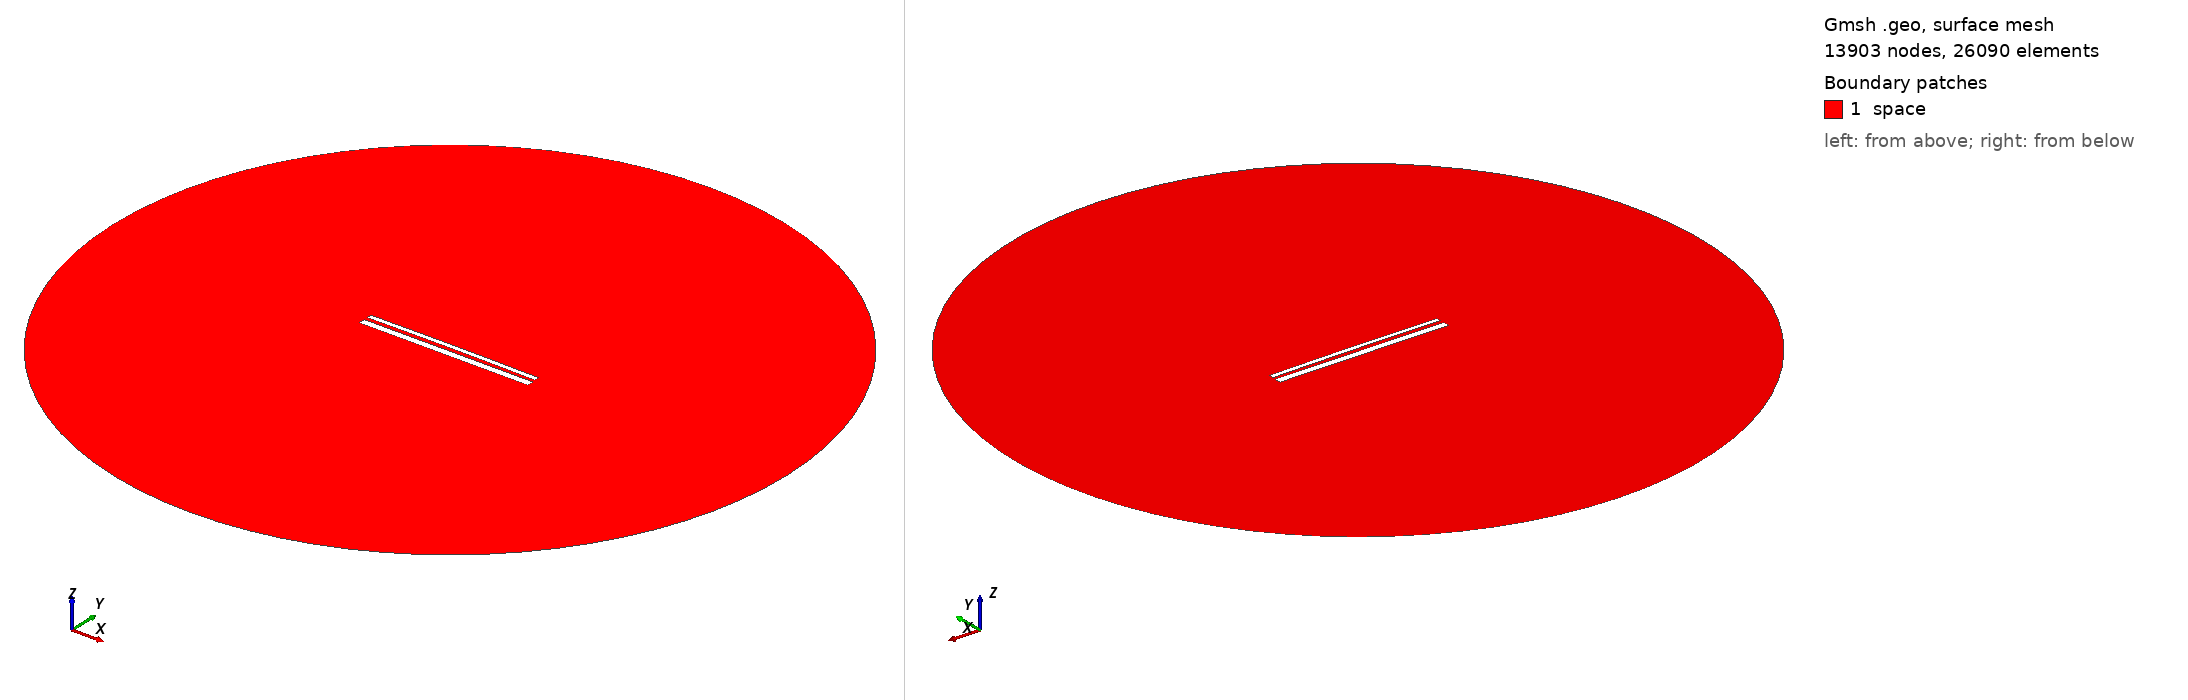

Gmsh geometry script, surface-meshed: 13903 nodes, 26090 surface elements. Boundary patches (legend numbers): 1 space. Left view from above one corner, right view from below the opposite corner. Legend entries are the model's physical surfaces. The drawing asked Gmsh for element sizes between 1% and 20% of the model's largest extent; the script's own settings can give other sizes.

=== 13363.geo (drawn) ===
//---------------------------------------
// Geometry kernel
//---------------------------------------

SetFactory("OpenCASCADE");



//---------------------------------------
// Parameters of the geometry
//---------------------------------------

// Overetch of the upper plate
overetch = 0.5;

// Distance between the plates
distance = 1.75;

// Discretization over the x axis (for the deformation)
nx = 50; 

// Length of the plate
L = 100 - overetch; 

// Number of modes
n = 4; 

// 1st mode coefficient
coeff(1) = -0.075;
beta(1) = 0.596864 * 3.1415926535 / L;

// 2nd mode coefficient
coeff(2) = 0.15;
beta(2) = 1.49418 * 3.1415926535 / L;

// 3rd mode coefficient
coeff(3) = 0.0;
beta(3) = 2.50025 * 3.1415926535 / L;

// 4th mode coefficient
coeff(4) = 0.0;
beta(4) = 3.49999 * 3.1415926535 / L;



//---------------------------------------
// Upper plate (deformed rectangle)
//---------------------------------------

// Coordiantes of the upper plate
xmin = -50;
xmax = 50 - overetch;

// Height of the upper plate
yheight = 4 - 2 * overetch;

// Indexes of the points
UpperID[] = {};
LowerID[] = {};
LeftID[] = {};
RightID[] = {};

// Point index
p = 1;

// Horizontal edges
For i In {1:nx}
    x = xmin + (i-1)*(xmax - xmin)/(nx-1);

    y_bottom = distance / 2 + overetch;
    For j In {1:n}
        C = (Cosh(beta(j)*L) + Cos(beta(j)*L)) / (Sinh(beta(j)*L) + Sin(beta(j)*L));
        y_bottom  = y_bottom + coeff(j) * (Cosh(beta(j)*(x+50)) - Cos(beta(j)*(x+50)) - C * (Sinh(beta(j)*(x+50)) - Sin(beta(j)*(x+50))));
    EndFor

    y_top = y_bottom + yheight;

    Point(p) = {x, y_top, 0, 1.0};
    UpperID[i] = p;
    p = p + 1;

    Point(p) = {x, y_bottom, 0, 1.0};
    LowerID[i] = p;
    p = p + 1;
EndFor

// Create point lists
UpperPts[] = {}; LowerPts[] = {};
For i In {1:nx}
  UpperPts[] += {UpperID[i]};
  LowerPts[] += {LowerID[i]};
EndFor

// Build splines
Spline(1) = {UpperPts[]};
Spline(2) = {LowerPts[]};
Line(3) = {LowerPts[nx-1], UpperPts[nx-1]};
Line(4) = {LowerPts[0], UpperPts[0]};

// Build the plane surface
Curve Loop(1) = {2, 3, -1, -4};
Plane Surface(1) = {1};



//---------------------------------------
// Lower plate (rectangle)
//---------------------------------------

// Vertices
Point(1001) = {-50, -1, 0, 1.0};
Point(1002) = { 50, -1, 0, 1.0};
Point(1003) = { 50,  -5, 0, 1.0};
Point(1004) = {-50,  -5, 0, 1.0};

// Edges
Line(5) = {1001, 1002};
Line(6) = {1002, 1003};
Line(7) = {1003, 1004};
Line(8) = {1004, 1001};

// Plane surface
Line Loop(2) = {5, 6, 7, 8};
Plane Surface(2) = {2}; 



//---------------------------------------
// Outer (fictious) boundary
//---------------------------------------

// Points
Point(1005) = {0, 0, 0};       // Center
Point(1006) = {200, 0, 0};     // Start point
Point(1007) = {0, 200, 0};     // 90 degrees
Point(1008) = {-200, 0, 0};    // 180 degrees
Point(1009) = {0, -200, 0};    // 270 degrees

// Circle arcs (each needs start, center, end)
Circle(9) = {1006, 1005, 1007};
Circle(10) = {1007, 1005, 1008};
Circle(11) = {1008, 1005, 1009};
Circle(12) = {1009, 1005, 1006};

// Plane surface for the entire domain
Curve Loop(3) = {9, 10, 11, 12};
Surface(3) = {3};

// Subtract the plates from the whole domain to obtain the actual domain where we want to solve the equations
BooleanDifference{ Surface{3}; Delete; }{ Surface{1}; Surface{2}; Delete; }




//---------------------------------------
// Transfinite Lines/Curves
//---------------------------------------

// Set the number of points on the boundaries
r = 7;

// Plates
Transfinite Curve {1, 2} = 50*r Using Progression 1;
Transfinite Curve {3, 4} = 2*r Using Progression 1;
Transfinite Line {5, 7} = 50*r Using Progression 1;
Transfinite Line {6, 8} = 2*r Using Progression 1;

// Outer boundary
Transfinite Line {9, 10, 11, 12} = 20 Using Progression 1;



//---------------------------------------
// Physical groups
//---------------------------------------                

// Physical curves (boundaries)
Physical Line("force_segment", 10) = {2};
Physical Line("upper_plate", 11) = {1, 3, 4};
Physical Line("lower_plate", 12) = {5, 6, 7, 8};
Physical Line("boundary", 20) = {9, 10, 11, 12};

// Physical Surfaces
Physical Surface("space", 30) = {3};



//---------------------------------------
// 6. Generate the Mesh
//---------------------------------------

// 2D mesh generation
Mesh 2;
